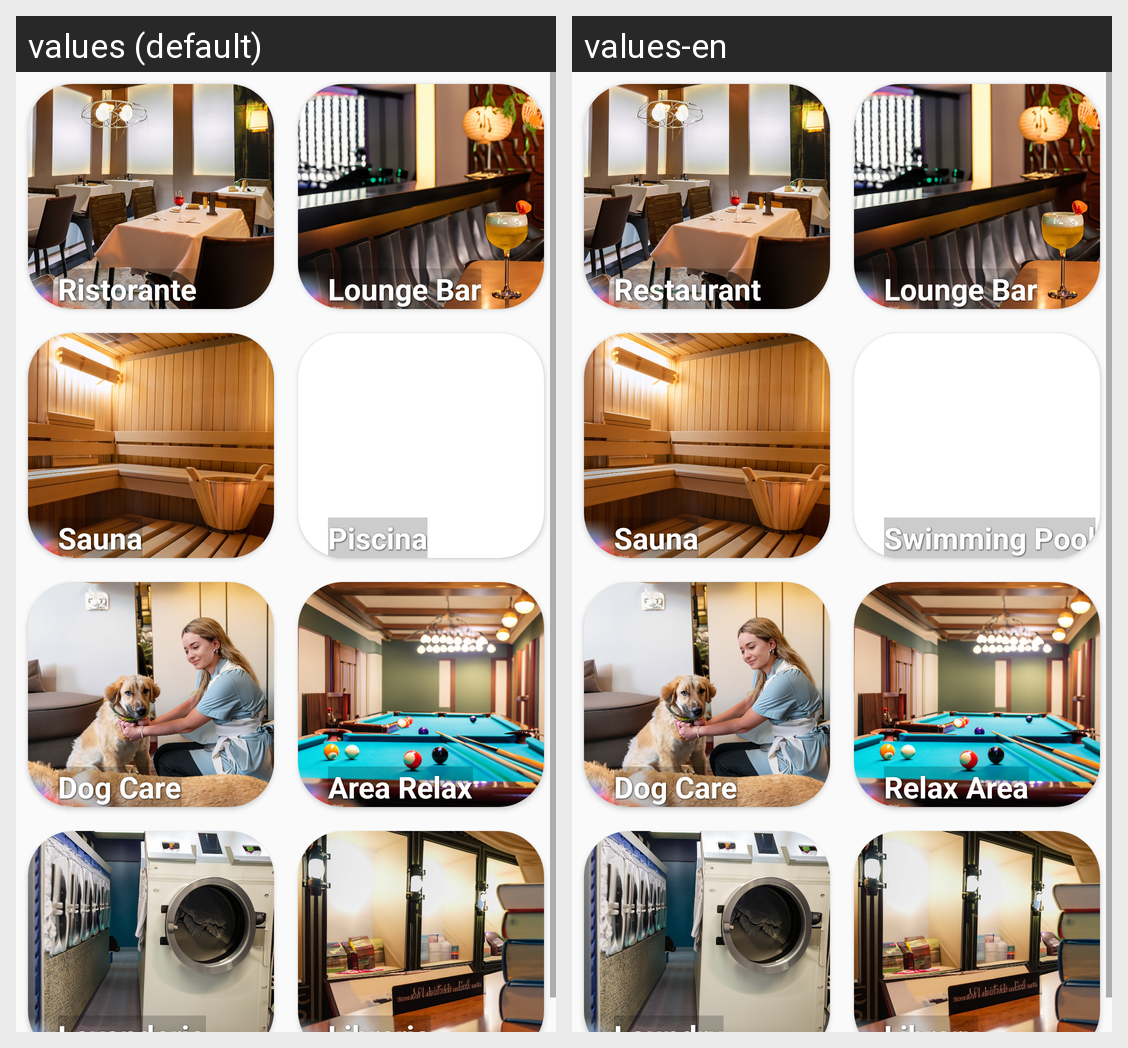

The same Android screen rendered under two of its app's locales, left to right. List the strings drawn on it with the default value and each locale's translation.
Android screen res/layout/fragment_home.xml rendered under 2 locales, left to right: values (default), values-en. Device: Nexus 5 (rendered at 1080×1920; each locale shown at half size, 540×960, under a caption strip naming it); theme Theme.Material3.Light.NoActionBar.
Strings drawn on this screen, with the default value and each locale's value (text and hints the layout hard-codes, and strings that could not be matched under every locale, appear in the picture but are not listed):

ristorante
  values: Ristorante
  values-en: Restaurant

loungebar
  values: Lounge Bar
  values-en: Lounge Bar

sauna
  values: Sauna
  values-en: Sauna

piscina
  values: Piscina
  values-en: Swimming Pool

dogcare
  values: Dog Care
  values-en: Dog Care

arearelax
  values: Area Relax
  values-en: Relax Area
